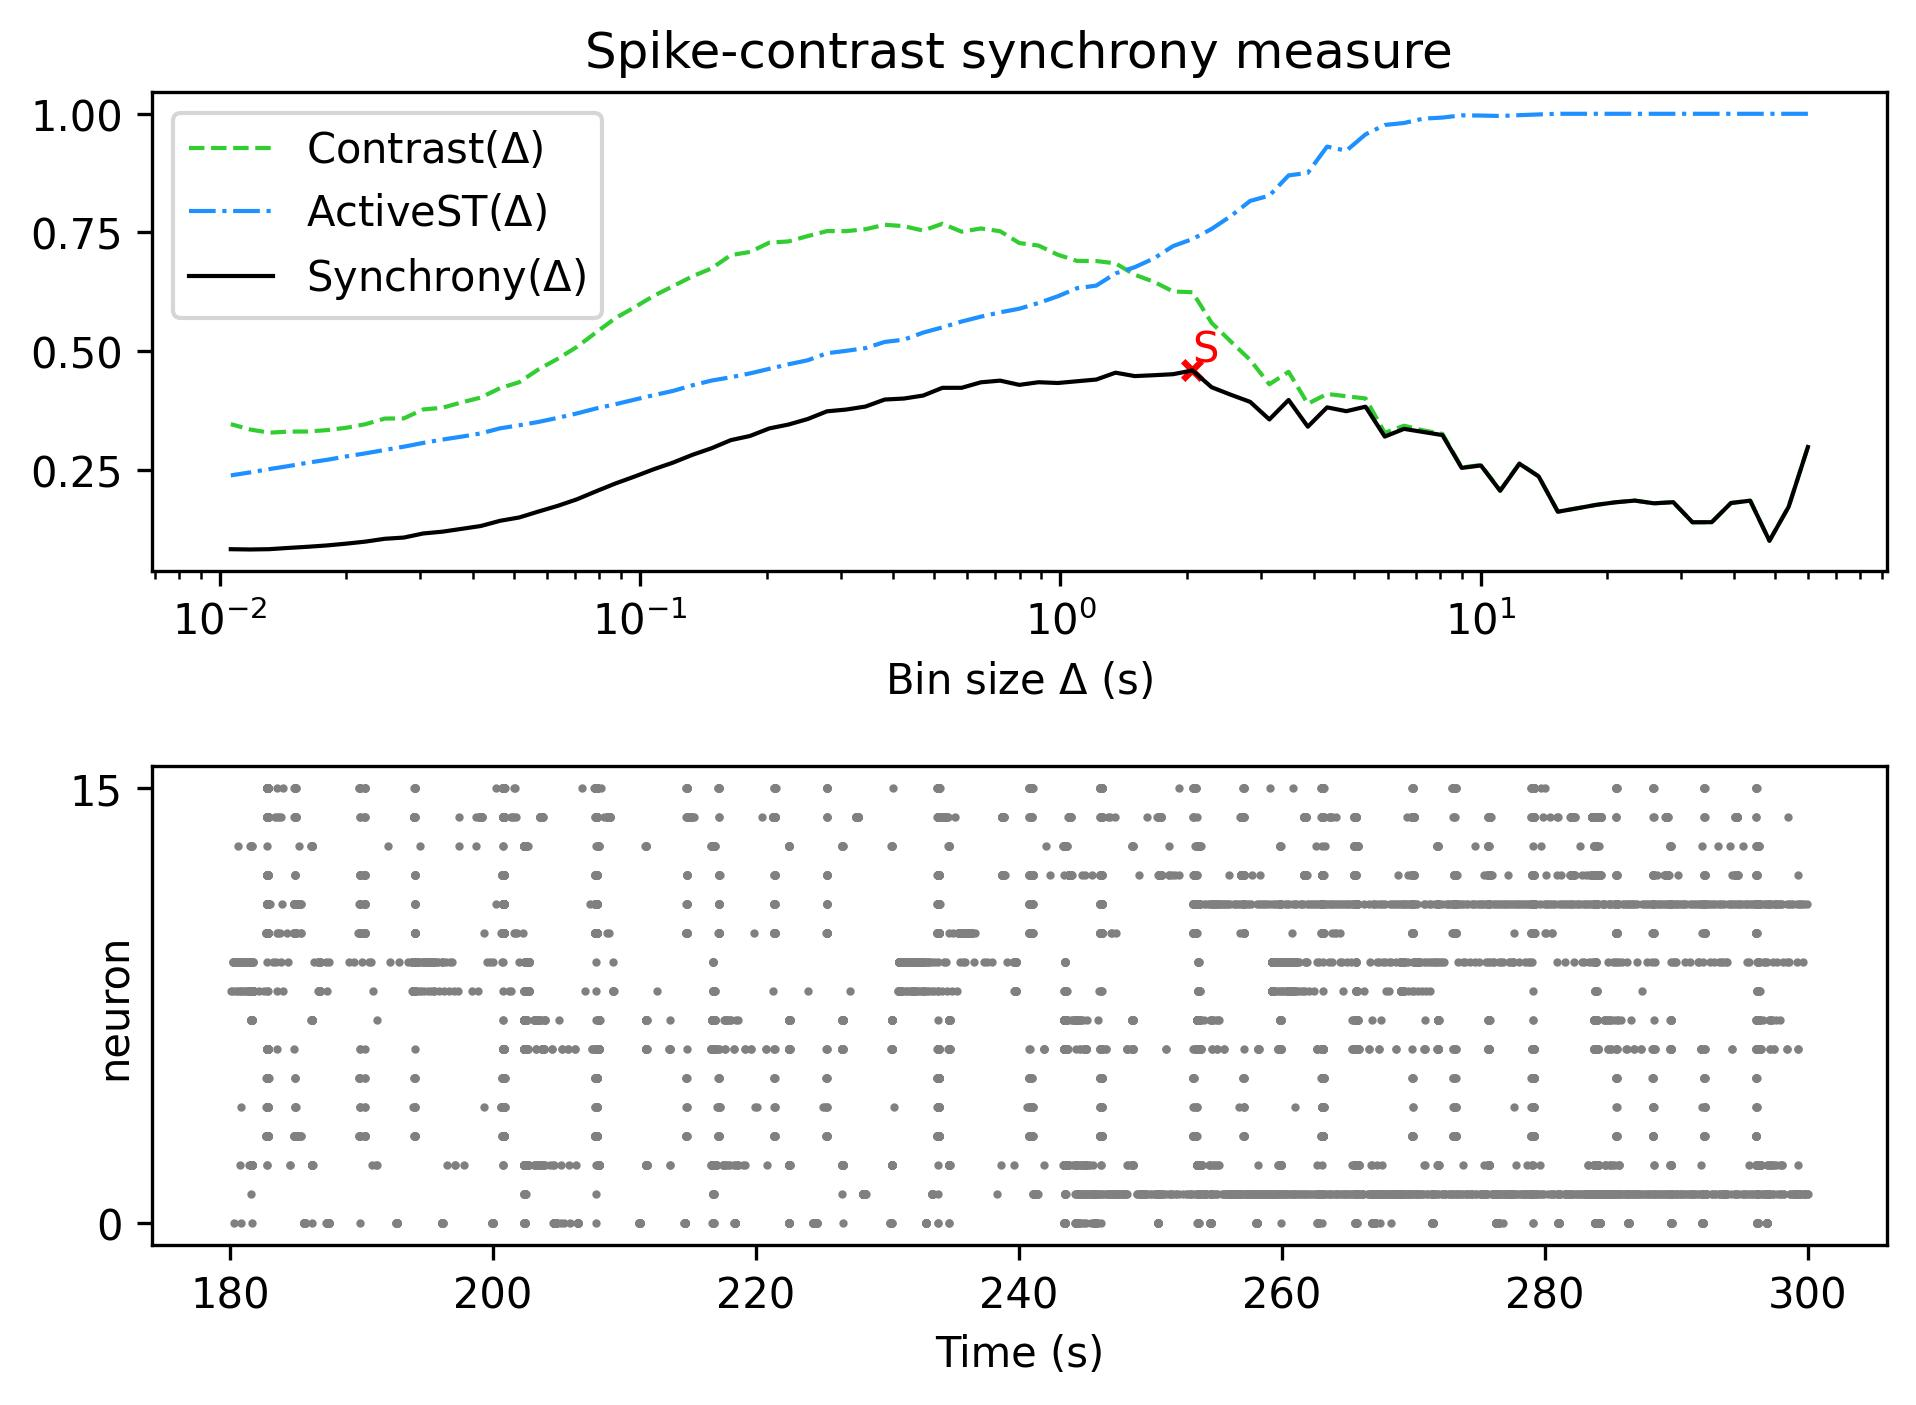

Values plotted in this chart, from the file beside it:
, Spike-contrast (60.0 s), Spike-contrast (54.0 s), Spike-contrast (48.6 s), Spike-contrast (43.74 s), Spike-contrast (39.366 s), Spike-contrast (35.429 s), Spike-contrast (31.886 s), Spike-contrast (28.698 s), Spike-contrast (25.828 s), Spike-contrast (23.245 s), Spike-contrast (20.921 s), Spike-contrast (18.829 s), Spike-contrast (16.946 s), Spike-contrast (15.251 s), Spike-contrast (13.726 s), Spike-contrast (12.353 s), Spike-contrast (11.118 s), Spike-contrast (10.006 s), Spike-contrast (9.006 s), Spike-contrast (8.105 s), Spike-contrast (7.295 s), Spike-contrast (6.565 s), Spike-contrast (5.909 s)
0, 0.2976, 0.1717, 0.1, 0.1846, 0.1796, 0.1392, 0.139, 0.1814, 0.179, 0.1847, 0.1812, 0.1757, 0.1685, 0.1613, 0.2358, 0.2624, 0.2053, 0.2588, 0.2536, 0.3227, 0.3293, 0.3359, 0.3197
